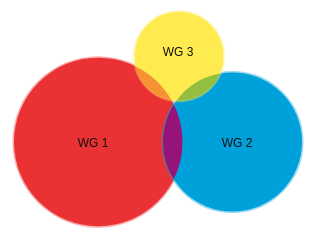
D3 v3 page, settled after 360 driven frames (6 s of simulated time); the page loaded 1 data file(s).


  d3.json("data/participations-wg-venn.json", function(data) {
      venn.display_data("#venn", data["AR-1"], 300, 300);
    });

 
// ── js/ipcc-wg-venn.js
(function(venn) {
  "use strict";

  venn.AR_data = null;
  venn.load_data = function(path, callback) {
    if (venn.AR_data) {
      return;
    }
    d3.json(path, function(data) {
      venn.AR_data = data;
      return callback();
    });
  };

  venn.plotGlobalAR = function(container, width, height) {
    venn.tooltip = d3.select(container)
      .append("div")
      .attr("class", "venntooltip");

    d3.select(container).append("h3")
      .style("class", "venntitle")
      .style("text-align", "center")
      .style("width", width + "px")
      .html("Distribution of IPCC authors among the 3 working groups<br/>all assessment reports aggregated");
    d3.select(container).append("div").attr("class", "venn");
    venn.display_data(container + " .venn", venn.AR_data["AR-global"], width, height);
  };

  venn.plotAnnualARs = function(container, width, height) {
    venn.tooltip = d3.select(container)
      .append("div")
      .attr("class", "venntooltip");

    d3.select(container).append("h3")
      .style("class", "venntitle")
      .style("text-align", "center")
      .style("width", width + "px")
      .html("Distribution of IPCC authors among the 3 working groups<br/>across assessment reports");
    d3.select(container).style("text-align", "center");
    [1,2,3,4,5].forEach(function(i) {
      var id = "AR-" + i;
      var div = d3.select(container).append("div")
        .attr("id", id)
        .style("float", "left");
      if (i == 4) {
        div.style("clear", "both")
          .style("margin-left", width/6);
      }
      div.append("div").attr("class", "venn");
      div.append("h3")
        .style("class", "venntitle")
        .style("text-align", "center")
        .style("width", width/3 + "px")
        .style("font-size", "16px")
        .text("AR #" + i + " (" + venn.AR_data["years"][id] + ")");
     venn.display_data("#" + id + " .venn", venn.AR_data[id], width/3, height/2);
    });
  };

  venn.display_data = function(div_id, data, width, height) {
    // draw the diagram
    var diagram = venn.drawD3Diagram(
      d3.select(div_id),
      venn.venn(data["sets"], data["overlaps"]),
      width, height
    );
      
    diagram.circles
      .style("stroke", function(d) { return d.color; })
      .style("stroke-width", 3)
      .style("stroke-opacity", .4)
      .style("fill", function(d) { return d.color; })
      .style("fill-opacity", 1);
    diagram.text
      .style("fill", "#111")
      .style("font-family", "Arial")
      .style("font-size", "12px");

    d3.selection.prototype.moveParentToFront = function() {
      return this.each(function() {
        this.parentNode.parentNode.appendChild(this.parentNode);
      });
    };
    d3.selection.prototype.showTooltip = function(d) {
      return this.html("<b>" +
        d.id.replace("WG", "Working Group")
          .replace(/&/g, "&nbsp;&amp;&nbsp;") +
        (d.label ? ": " + d.label : "") + "</b><br/>" +
        d.size + " contributors")
        .transition().style("opacity", .9);
    };
    d3.selection.prototype.hideTooltip = function() {
      return this.transition().style("opacity", 0);
    };
    d3.selection.prototype.moveTooltip = function(d) {
      this.style("opacity", .9);
      var wid = this.style("width").replace("px", "")/2;
      return this.style("left", Math.min(window.innerWidth - 2*wid - 15,
          Math.max(0, (d3.event.pageX - wid))) + "px")
        .style("top", (d3.event.pageY + 20) + "px");
    };
    
    // hover on all the circles
    diagram.nodes
      .on("mouseover", function(d) {
        d3.select(this).select("circle")
          .moveParentToFront();
        venn.tooltip.showTooltip(d);
      })
      .on("mouseenter", this.onmouseover)
      .on("mouseout", function() {
        venn.tooltip.hideTooltip();
      })
      .on("mousemove", function(d) {
        venn.tooltip.moveTooltip(d);
      });
    
    // draw a path around each intersection area, add hover there as well
    diagram.svg.selectAll("path")
      .data(data["overlaps"])
      .enter()
      .append("path")
      .attr("d", function(d) { 
        return venn.intersectionAreaPath(d.sets.map(function(j) {
          return data["sets"][j];
       })); 
      })
      .style("fill-opacity", 1)
      .style("fill", function(d) { return d.color;})
      .on("mouseover", function(d) {
        venn.tooltip.showTooltip(d);
      })
      .on("mouseenter", this.onmouseover)
      .on("mouseout", function() {
        venn.tooltip.hideTooltip();
      })
      .on("mousemove", function(d) {
        venn.tooltip.moveTooltip(d);
      })
    };

}(window.venn = window.venn || {}));

// ── js/venn.js
(function(venn) {
    "use strict";
    /** given a list of set objects, and their corresponding overlaps.
    updates the (x, y, radius) attribute on each set such that their positions
    roughly correspond to the desired overlaps */
    venn.venn = function(sets, overlaps, parameters) {
        parameters = parameters || {};
        parameters.maxIterations = parameters.maxIterations || 500;
        var lossFunction = parameters.lossFunction || venn.lossFunction;
        var initialLayout = parameters.layoutFunction || venn.greedyLayout;

        // initial layout is done greedily
        sets = initialLayout(sets, overlaps);

        // transform x/y coordinates to a vector to optimize
        var initial = new Array(2*sets.length);
        for (var i = 0; i < sets.length; ++i) {
            initial[2 * i] = sets[i].x;
            initial[2 * i + 1] = sets[i].y;
        }

        // optimize initial layout from our loss function
        var totalFunctionCalls = 0;
        var solution = venn.fmin(
            function(values) {
                totalFunctionCalls += 1;
                var current = new Array(sets.length);
                for (var i = 0; i < sets.length; ++i) {
                    current[i] = {x: values[2 * i],
                                  y: values[2 * i + 1],
                                  radius : sets[i].radius,
                                  size : sets[i].size};
                }
                return lossFunction(current, overlaps);
            },
            initial,
            parameters);

        // transform solution vector back to x/y points
        var positions = solution.solution;
        for (i = 0; i < sets.length; ++i) {
            sets[i].x = positions[2 * i];
            sets[i].y = positions[2 * i + 1];
        }

        return sets;
    };

    /** Returns the distance necessary for two circles of radius r1 + r2 to
    have the overlap area 'overlap' */
    venn.distanceFromIntersectArea = function(r1, r2, overlap) {
        // handle complete overlapped circles
        if (Math.min(r1, r2) * Math.min(r1,r2) * Math.PI <= overlap) {
            return Math.abs(r1 - r2);
        }

        return venn.bisect(function(distance) {
            return venn.circleOverlap(r1, r2, distance) - overlap;
        }, 0, r1 + r2);
    };

    /// gets a matrix of euclidean distances between all sets in venn diagram
    venn.getDistanceMatrix = function(sets, overlaps) {
        // initialize an empty distance matrix between all the points
        var distances = [];
        for (var i = 0; i < sets.length; ++i) {
            distances.push([]);
            for (var j = 0; j < sets.length; ++j) {
                distances[i].push(0);
            }
        }

        // compute distances between all the points
        for (i = 0; i < overlaps.length; ++i) {
            var current = overlaps[i];
            if (current.sets.length !== 2) {
                continue;
            }

            var left = current.sets[0],
                right = current.sets[1],
                r1 = Math.sqrt(sets[left].size / Math.PI),
                r2 = Math.sqrt(sets[right].size / Math.PI),
                distance = venn.distanceFromIntersectArea(r1, r2, current.size);
            distances[left][right] = distances[right][left] = distance;
        }
        return distances;
    };

    /** Lays out a Venn diagram greedily, going from most overlapped sets to
    least overlapped, attempting to position each new set such that the
    overlapping areas to already positioned sets are basically right */
    venn.greedyLayout = function(sets, overlaps) {
        // give each set a default position + radius
        var setOverlaps = {};
        for (var i = 0; i < sets.length; ++i) {
            setOverlaps[i] = [];
            sets[i].radius = Math.sqrt(sets[i].size / Math.PI);
            sets[i].x = sets[i].y = 0;
        }

        // map each set to a list of all the other sets that overlap it
        for (i = 0; i < overlaps.length; ++i) {
            var current = overlaps[i];
            if (current.sets.length !== 2) {
                continue;
            }

            var weight = (current.weight == null) ? 1.0 : current.weight;
            var left = current.sets[0], right = current.sets[1];
            setOverlaps[left].push ({set:right, size:current.size, weight:weight});
            setOverlaps[right].push({set:left,  size:current.size, weight:weight});
        }

        // get list of most overlapped sets
        var mostOverlapped = [];
        for (var set in setOverlaps) {
            if (setOverlaps.hasOwnProperty(set)) {
                var size = 0;
                for (i = 0; i < setOverlaps[set].length; ++i) {
                    size += setOverlaps[set][i].size * setOverlaps[set][i].weight;
                }

                mostOverlapped.push({set: set, size:size});
            }
        }

        // sort by size desc
        function sortOrder(a,b) {
            return b.size - a.size;
        }

        // !! BOOGHETA: No reorder to keep first group on left
        //mostOverlapped.sort(sortOrder);

        // keep track of what sets have been laid out
        var positioned = {};
        function isPositioned(element) {
            return element.set in positioned;
        }

        // adds a point to the output
        function positionSet(point, index) {
            sets[index].x = point.x;
            sets[index].y = point.y;
            positioned[index] = true;
        }

        // add most overlapped set at (0,0)
        positionSet({x: 0, y: 0}, mostOverlapped[0].set);

        // get distances between all points
        var distances = venn.getDistanceMatrix(sets, overlaps);

        for (i = 1; i < mostOverlapped.length; ++i) {
            var setIndex = mostOverlapped[i].set,
                overlap = setOverlaps[setIndex].filter(isPositioned);
            set = sets[setIndex];
            overlap.sort(sortOrder);

            if (overlap.length === 0) {
                throw "Need overlap information for set " + JSON.stringify( set );
            }

            var points = [];
            for (var j = 0; j < overlap.length; ++j) {
                // get appropriate distance from most overlapped already added set
                var p1 = sets[overlap[j].set],
                    d1 = distances[setIndex][overlap[j].set];

                // sample positions at 90 degrees for maximum aesthetics
                points.push({x : p1.x + d1, y : p1.y});
                points.push({x : p1.x - d1, y : p1.y});
                points.push({y : p1.y + d1, x : p1.x});
                points.push({y : p1.y - d1, x : p1.x});

                // if we have at least 2 overlaps, then figure out where the
                // set should be positioned analytically and try those too
                for (var k = j + 1; k < overlap.length; ++k) {
                    var p2 = sets[overlap[k].set],
                        d2 = distances[setIndex][overlap[k].set];

                    var extraPoints = venn.circleCircleIntersection(
                        { x: p1.x, y: p1.y, radius: d1},
                        { x: p2.x, y: p2.y, radius: d2});

                    for (var l = 0; l < extraPoints.length; ++l) {
                        points.push(extraPoints[l]);
                    }
                }
            }

            // we have some candidate positions for the set, examine loss
            // at each position to figure out where to put it at
            var bestLoss = 1e50, bestPoint = points[0];
            for (j = 0; j < points.length; ++j) {
                sets[setIndex].x = points[j].x;
                sets[setIndex].y = points[j].y;
                var loss = venn.lossFunction(sets, overlaps);
                if (loss < bestLoss) {
                    bestLoss = loss;
                    bestPoint = points[j];
                }
            }

            positionSet(bestPoint, setIndex);
        }

        return sets;
    };

    /// Uses multidimensional scaling to approximate a first layout here
    venn.classicMDSLayout = function(sets, overlaps) {
        // get the distance matrix
        var distances = venn.getDistanceMatrix(sets, overlaps);

        // get positions for each set
        var positions = mds.classic(distances);

        // translate back to (x,y,radius) coordinates
        for (var i = 0; i < sets.length; ++i) {
            sets[i].x = positions[i][0];
            sets[i].y = positions[i][1];
            sets[i].radius = Math.sqrt(sets[i].size / Math.PI);
        }
        return sets;
    };

    /** Given a bunch of sets, and the desired overlaps between these sets - computes
    the distance from the actual overlaps to the desired overlaps. Note that
    this method ignores overlaps of more than 2 circles */
    venn.lossFunction = function(sets, overlaps) {
        var output = 0;

        function getCircles(indices) {
            return indices.map(function(i) { return sets[i]; });
        }

        for (var i = 0; i < overlaps.length; ++i) {
            var area = overlaps[i], overlap;
            if (area.sets.length == 2) {
                var left = sets[area.sets[0]],
                    right = sets[area.sets[1]];
                overlap = venn.circleOverlap(left.radius, right.radius,
                                             venn.distance(left, right));
            } else {
                overlap = venn.intersectionArea(getCircles(area.sets));
            }

            var weight = (area.weight == null) ? 1.0 : area.weight;
            output += weight * (overlap - area.size) * (overlap - area.size);
        }

        return output;
    };

    /** Scales a solution from venn.venn or venn.greedyLayout such that it fits in
    a rectangle of width/height - with padding around the borders. also
    centers the diagram in the available space at the same time */
    venn.scaleSolution = function(solution, width, height, padding) {
        var minMax = function(d) {
            var hi = Math.max.apply(null, solution.map(
                                    function(c) { return c[d] + c.radius; } )),
                lo = Math.min.apply(null, solution.map(
                                    function(c) { return c[d] - c.radius;} ));
            return {max:hi, min:lo};
        };

        width -= 2*padding;
        height -= 2*padding;

        var xRange = minMax('x'),
            yRange = minMax('y'),
            xScaling = width  / (xRange.max - xRange.min),
            yScaling = height / (yRange.max - yRange.min),
            scaling = Math.min(yScaling, xScaling),

            // while we're at it, center the diagram too
            xOffset = (width -  (xRange.max - xRange.min) * scaling) / 2,
            yOffset = (height - (yRange.max - yRange.min) * scaling) / 2;

        for (var i = 0; i < solution.length; ++i) {
            var set = solution[i];
            set.radius = scaling * set.radius;
            set.x = padding + xOffset + (set.x - xRange.min) * scaling;
            set.y = padding + yOffset + (set.y - yRange.min) * scaling;
        }

        return solution;
    };

    // sometimes text doesn't fit inside the circle, if thats the case lets wrap
    // the text here such that it fits
    // todo: looks like this might be merged into d3 (
    // https://github.com/mbostock/d3/issues/1642),
    // also worth checking out is
    // http://engineering.findthebest.com/wrapping-axis-labels-in-d3-js/
    // this seems to be one of those things that should be easy but isn't
    function wrapText() {
        var text = d3.select(this),
            data = text.datum(),
            width = data.radius,
            words = data.label.split(/\s+/).reverse(),
            maxLines = 3,
            minChars = (data.label.length + words.length) / maxLines,
            word = words.pop(),
            line = [word],
            joined,
            lineNumber = 0,
            lineHeight = 1.1, // ems
            tspan = text.text(null).append("tspan").text(word);

        while (word = words.pop()) {
            line.push(word);
            joined = line.join(" ");
            tspan.text(joined);
            if (joined.length > minChars && tspan.node().getComputedTextLength() > width) {
                line.pop();
                tspan.text(line.join(" "));
                line = [word];
                tspan = text.append("tspan").text(word);
                lineNumber++;
            }
        }

        var initial = 0.35 - lineNumber * lineHeight / 2,
            x = Math.floor(data.textCenter.x),
            y = Math.floor(data.textCenter.y);

        text.selectAll("tspan")
            .attr("x", x)
            .attr("y", y)
            .attr("dy", function(d, i) {
                 return (initial + i * lineHeight) + "em";
            });
    }

    function weightedSum(a, b) {
        var ret = new Array(a[1].length || 0);
        for (var j = 0; j < ret.length; ++j) {
            ret[j] = a[0] * a[1][j] + b[0] * b[1][j];
        }
        return ret;
    }

    /** finds the zeros of a function, given two starting points (which must
     * have opposite signs */
    venn.bisect = function(f, a, b, parameters) {
        parameters = parameters || {};
        var maxIterations = parameters.maxIterations || 100,
            tolerance = parameters.tolerance || 1e-10,
            fA = f(a),
            fB = f(b),
            delta = b - a;

        if (fA * fB > 0) {
            throw "Initial bisect points must have opposite signs";
        }

        if (fA === 0) return a;
        if (fB === 0) return b;

        for (var i = 0; i < maxIterations; ++i) {
            delta /= 2;
            var mid = a + delta,
                fMid = f(mid);

            if (fMid * fA >= 0) {
                a = mid;
            }

            if ((Math.abs(delta) < tolerance) || (fMid === 0)) {
                return mid;
            }
        }
        return a + delta;
    };

    /** minimizes a function using the downhill simplex method */
    venn.fmin = function(f, x0, parameters) {
        parameters = parameters || {};

        var maxIterations = parameters.maxIterations || x0.length * 200,
            nonZeroDelta = parameters.nonZeroDelta || 1.1,
            zeroDelta = parameters.zeroDelta || 0.001,
            minErrorDelta = parameters.minErrorDelta || 1e-5,
            rho = parameters.rho || 1,
            chi = parameters.chi || 2,
            psi = parameters.psi || -0.5,
            sigma = parameters.sigma || 0.5,
            callback = parameters.callback;

        // initialize simplex.
        var N = x0.length,
            simplex = new Array(N + 1);
        simplex[0] = x0;
        simplex[0].fx = f(x0);
        for (var i = 0; i < N; ++i) {
            var point = x0.slice();
            point[i] = point[i] ? point[i] * nonZeroDelta : zeroDelta;
            simplex[i+1] = point;
            simplex[i+1].fx = f(point);
        }

        var sortOrder = function(a, b) { return a.fx - b.fx; };

        for (var iteration = 0; iteration < maxIterations; ++iteration) {
            simplex.sort(sortOrder);
            if (callback) {
                callback(simplex);
            }

            if (Math.abs(simplex[0].fx - simplex[N].fx) < minErrorDelta) {
                break;
            }

            // compute the centroid of all but the worst point in the simplex
            var centroid = new Array(N);
            for (i = 0; i < N; ++i) {
                centroid[i] = 0;
                for (var j = 0; j < N; ++j) {
                    centroid[i] += simplex[j][i];
                }
                centroid[i] /= N;
            }

            // reflect the worst point past the centroid  and compute loss at reflected
            // point
            var worst = simplex[N];
            var reflected = weightedSum([1+rho, centroid], [-rho, worst]);
            reflected.fx = f(reflected);

            var replacement = reflected;

            // if the reflected point is the best seen, then possibly expand
            if (reflected.fx <= simplex[0].fx) {
                var expanded = weightedSum([1+chi, centroid], [-chi, worst]);
                expanded.fx = f(expanded);
                if (expanded.fx < reflected.fx) {
                    replacement = expanded;
                }
            }

            // if the reflected point is worse than the second worst, we need to
            // contract
            else if (reflected.fx >= simplex[N-1].fx) {
                var shouldReduce = false;
                var contracted;

                if (reflected.fx <= worst.fx) {
                    // do an inside contraction
                    contracted = weightedSum([1+psi, centroid], [-psi, worst]);
                    contracted.fx = f(contracted);
                    if (contracted.fx < worst.fx) {
                        replacement = contracted;
                    } else {
                        shouldReduce = true;
                    }
                } else {
                    // do an outside contraction
                    contracted = weightedSum([1-psi * rho, centroid], [psi*rho, worst]);
                    contracted.fx = f(contracted);
                    if (contracted.fx <= reflected.fx) {
                        replacement = contracted;
                    } else {
                        shouldReduce = true;
                    }
                }

                if (shouldReduce) {
                    // do reduction. doesn't actually happen that often
                    for (i = 1; i < simplex.length; ++i) {
                        simplex[i] = weightedSum([1 - sigma, simplex[0]],
                                                 [sigma - 1, simplex[i]]);
                        simplex[i].fx = f(simplex[i]);
                    }
                }
            }

            simplex[N] = replacement;
        }

        simplex.sort(sortOrder);
        return {f : simplex[0].fx,
                solution : simplex[0]};
    };

    /** returns a svg path of the intersection area of a bunch of circles */
    venn.intersectionAreaPath = function(circles) {
        var stats = {};
        venn.intersectionArea(circles, stats);
        var arcs = stats.arcs;

        if (arcs.length === 0) {
            return "M 0 0";
        }

        var ret = ["\nM", arcs[0].p2.x, arcs[0].p2.y];
        for (var i = 0; i < arcs.length; ++i) {
            var arc = arcs[i], r = arc.circle.radius, wide = arc.width > r;
            ret.push("\nA", r, r, 0, wide ? 1 : 0, 1, arc.p1.x, arc.p1.y);
        }

        return ret.join(" ");
    };

    // computes the center for text by sampling perimiter of circle, and taking
    // the average of points on perimeter that are only in that circle
    function computeTextCenters(sets, width, height, diagram) {
        // basically just finding the center point of each region by sampling
        // points in a grid and taking the average sampled point for each region
        // There is probably an analytic way of computing this exactly, but
        // this works well enough for our purposes
        var sums = [];
        for (var i = 0; i < sets.length; ++i) {
            sums.push({'x' : 0, 'y' : 0, 'count' : 0});
        }

        var samples = 32;
        for (var i = 0; i < samples; ++i) {
            var x = i * width / samples;
            for (var j = 0; j < samples; ++j) {
                var y = j * height / samples;
                var point = {'x' : x, 'y' : y};

                var contained = []

                for (var k = 0; k < sets.length; ++k) {
                    if (venn.distance(point, sets[k]) <= sets[k].radius) {
                        contained.push(k);
                    }
                }
                if (contained.length == 1) {
                    var sum = sums[contained[0]];
                    sum.x += point.x;
                    sum.y += point.y;
                    sum.count += 1;
                }
            }
        }

        for (var i = 0; i < sets.length; ++i) {
            var sum = sums[i];
            if (sum.count) {
                sets[i].textCenter = { 'x' : sum.x / sum.count,
                                       'y' : sum.y / sum.count};
            } else {
                // no sampled points, possibly completely overlapped (or tiny)
                // use circle centre
                sets[i].textCenter = { 'x' : sets[i].x,
                                       'y' : sets[i].y};
            }
        }
    }

    venn.drawD3Diagram = function(element, dataset, width, height, parameters) {
        parameters = parameters || {};

        var colours = d3.scale.category10(),
            padding = ('padding' in parameters) ? parameters.padding : 6;

        dataset = venn.scaleSolution(dataset, width, height, padding);
        computeTextCenters(dataset, width, height);

        var svg = element.append("svg")
                .attr("width", width)
                .attr("height", height);

        var diagram = svg.append( "g" );

        var nodes = diagram.append("g").selectAll("circle")
                         .data(dataset)
                         .enter()
                         .append("g");

        var circles = nodes.append("circle")
               .attr("r",  function(d) { return d.radius; })
               .style("fill-opacity", 0.3)
               .attr("cx", function(d) { return d.x; })
               .attr("cy", function(d) { return d.y; })
               .style("fill", function(d, i) { return colours(i); });

        var text = nodes.append("text")
               .attr("dy", ".35em")
               .attr("x", function(d) { return Math.floor(d.textCenter.x); })
               .attr("y", function(d) { return Math.floor(d.textCenter.y); })
               .attr("text-anchor", "middle")
               .style("fill", function(d, i) { return colours(i); })
               .call(function (text) { text.each(wrapText); });

        return {'svg' : svg,
                'nodes' : nodes,
                'circles' : circles,
                'text' : text };
    };

    venn.updateD3Diagram = function(diagram, dataset, parameters) {
        parameters = parameters || {};
        var padding = ('padding' in parameters) ? parameters.padding : 6,
            duration = ('duration' in parameters) ? parameters.duration : 400;

        var svg = diagram.svg,
            width = parseInt(svg.attr('width'), 10),
            height = parseInt(svg.attr('height'), 10);

        dataset = venn.scaleSolution(dataset, width, height, padding);
        computeTextCenters(dataset, width, height);

        var transition = diagram.nodes
            .data(dataset)
            .transition()
            .duration(duration);

        transition.select("circle")
            .attr("cx", function(d) { return d.x; })
            .attr("cy", function(d) { return d.y; })
            .attr("r",  function(d) { return d.radius; });

        // transtitioning the text is a little tricky in the case
        // of wrapping. so lets basically transition unwrapped text
        // and at the end of the transition we'll wrap it again
        transition.select("text")
            .text(function (d) { return d.label; } )
            .each("end", wrapText)
            .attr("x", function(d) { return Math.floor(d.textCenter.x); })
            .attr("y", function(d) { return Math.floor(d.textCenter.y); })
            .style("display", function(d) { return d.radius > 0 ? "block" : "none"; } );
    };

    var SMALL = 1e-10;

    /** Returns the intersection area of a bunch of circles (where each circle
     is an object having an x,y and radius property) */
    venn.intersectionArea = function(circles, stats) {
        // get all the intersection points of the circles
        var intersectionPoints = getIntersectionPoints(circles);

        // filter out points that aren't included in all the circles
        var innerPoints = intersectionPoints.filter(function (p) {
            return venn.containedInCircles(p, circles);
        });

        var arcArea = 0, polygonArea = 0, arcs = [], i;

        // if we have intersection points that are within all the circles,
        // then figure out the area contained by them
        if (innerPoints.length > 1) {
            // sort the points by angle from the center of the polygon, which lets
            // us just iterate over points to get the edges
            var center = venn.getCenter(innerPoints);
            for (i = 0; i < innerPoints.length; ++i ) {
                var p = innerPoints[i];
                p.angle = Math.atan2(p.x - center.x, p.y - center.y);
            }
            innerPoints.sort(function(a,b) { return b.angle - a.angle;});

            // iterate over all points, get arc between the points
            // and update the areas
            var p2 = innerPoints[innerPoints.length - 1];
            for (i = 0; i < innerPoints.length; ++i) {
                var p1 = innerPoints[i];

                // polygon area updates easily ...
                polygonArea += (p2.x + p1.x) * (p1.y - p2.y);

                // updating the arc area is a little more involved
                var midPoint = {x : (p1.x + p2.x) / 2,
                                y : (p1.y + p2.y) / 2},
                    arc = null;

                for (var j = 0; j < p1.parentIndex.length; ++j) {
                    if (p2.parentIndex.indexOf(p1.parentIndex[j]) > -1) {
                        // figure out the angle halfway between the two points
                        // on the current circle
                        var circle = circles[p1.parentIndex[j]],
                            a1 = Math.atan2(p1.x - circle.x, p1.y - circle.y),
                            a2 = Math.atan2(p2.x - circle.x, p2.y - circle.y);

                        var angleDiff = (a2 - a1);
                        if (angleDiff < 0) {
                            angleDiff += 2*Math.PI;
                        }

                        // and use that angle to figure out the width of the
                        // arc
                        var a = a2 - angleDiff/2,
                            width = venn.distance(midPoint, {
                                x : circle.x + circle.radius * Math.sin(a),
                                y : circle.y + circle.radius * Math.cos(a)
                            });

                        // pick the circle whose arc has the smallest width
                        if ((arc === null) || (arc.width > width)) {
                            arc = { circle : circle,
                                    width : width,
                                    p1 : p1,
                                    p2 : p2};
                        }
                    }
                }
                arcs.push(arc);
                arcArea += venn.circleArea(arc.circle.radius, arc.width);
                p2 = p1;
            }
        } else {
            // no intersection points, is either disjoint - or is completely
            // overlapped. figure out which by examining the smallest circle
            var smallest = circles[0];
            for (i = 1; i < circles.length; ++i) {
                if (circles[i].radius < smallest.radius) {
                    smallest = circles[i];
                }
            }

            // make sure the smallest circle is completely contained in all
            // the other circles
            var disjoint = false;
            for (i = 0; i < circles.length; ++i) {
                if (venn.distance(circles[i], smallest) > Math.abs(smallest.radius - circles[i].radius)) {
                    disjoint = true;
                    break;
                }
            }

            if (disjoint) {
                arcArea = polygonArea = 0;

            } else {
                arcArea = smallest.radius * smallest.radius * Math.PI;
                arcs.push({circle : smallest,
                           p1: { x: smallest.x,        y : smallest.y + smallest.radius},
                           p2: { x: smallest.x - SMALL, y : smallest.y + smallest.radius},
                           width : smallest.radius * 2 });
            }
        }

        polygonArea /= 2;
        if (stats) {
            stats.area = arcArea + polygonArea;
            stats.arcArea = arcArea;
            stats.polygonArea = polygonArea;
            stats.arcs = arcs;
            stats.innerPoints = innerPoints;
            stats.intersectionPoints = intersectionPoints;
        }

        return arcArea + polygonArea;
    };

    /** returns whether a point is contained by all of a list of circles */
    venn.containedInCircles = function(point, circles) {
        for (var i = 0; i < circles.length; ++i) {
            if (venn.distance(point, circles[i]) > circles[i].radius + SMALL) {
                return false;
            }
        }
        return true;
    };

    /** Gets all intersection points between a bunch of circles */
    function getIntersectionPoints(circles) {
        var ret = [];
        for (var i = 0; i < circles.length; ++i) {
            for (var j = i + 1; j < circles.length; ++j) {
                var intersect = venn.circleCircleIntersection(circles[i],
                                                              circles[j]);
                for (var k = 0; k < intersect.length; ++k) {
                    var p = intersect[k];
                    p.parentIndex = [i,j];
                    ret.push(p);
                }
            }
        }
        return ret;
    }

    venn.circleIntegral = function(r, x) {
        var y = Math.sqrt(r * r - x * x);
        return x * y + r * r * Math.atan2(x, y);
    };

    /** Returns the area of a circle of radius r - up to width */
    venn.circleArea = function(r, width) {
        return venn.circleIntegral(r, width - r) - venn.circleIntegral(r, -r);
    };


    /** euclidean distance between two points */
    venn.distance = function(p1, p2) {
        return Math.sqrt((p1.x - p2.x) * (p1.x - p2.x) +
                         (p1.y - p2.y) * (p1.y - p2.y));
    };


    /** Returns the overlap area of two circles of radius r1 and r2 - that
    have their centers separated by distance d. Simpler faster
    circle intersection for only two circles */
    venn.circleOverlap = function(r1, r2, d) {
        // no overlap
        if (d >= r1 + r2) {
            return 0;
        }

        // completely overlapped
        if (d <= Math.abs(r1 - r2)) {
            return Math.PI * Math.min(r1, r2) * Math.min(r1, r2);
        }

        var w1 = r1 - (d * d - r2 * r2 + r1 * r1) / (2 * d),
            w2 = r2 - (d * d - r1 * r1 + r2 * r2) / (2 * d);
        return venn.circleArea(r1, w1) + venn.circleArea(r2, w2);
    };


    /** Given two circles (containing a x/y/radius attributes),
    returns the intersecting points if possible.
    note: doesn't handle cases where there are infinitely many
    intersection points (circles are equivalent):, or only one intersection point*/
    venn.circleCircleIntersection = function(p1, p2) {
        var d = venn.distance(p1, p2),
            r1 = p1.radius,
            r2 = p2.radius;

        // if to far away, or self contained - can't be done
        if ((d >= (r1 + r2)) || (d <= Math.abs(r1 - r2))) {
            return [];
        }

        var a = (r1 * r1 - r2 * r2 + d * d) / (2 * d),
            h = Math.sqrt(r1 * r1 - a * a),
            x0 = p1.x + a * (p2.x - p1.x) / d,
            y0 = p1.y + a * (p2.y - p1.y) / d,
            rx = -(p2.y - p1.y) * (h / d),
            ry = -(p2.x - p1.x) * (h / d);

        return [{ x: x0 + rx, y : y0 - ry },
                { x: x0 - rx, y : y0 + ry }];
    };

    /** Returns the center of a bunch of points */
    venn.getCenter = function(points) {
        var center = { x: 0, y: 0};
        for (var i =0; i < points.length; ++i ) {
            center.x += points[i].x;
            center.y += points[i].y;
        }
        center.x /= points.length;
        center.y /= points.length;
        return center;
    };
}(window.venn = window.venn || {}));


### data: data/participations-wg-venn.json, 3784 bytes — head not shown